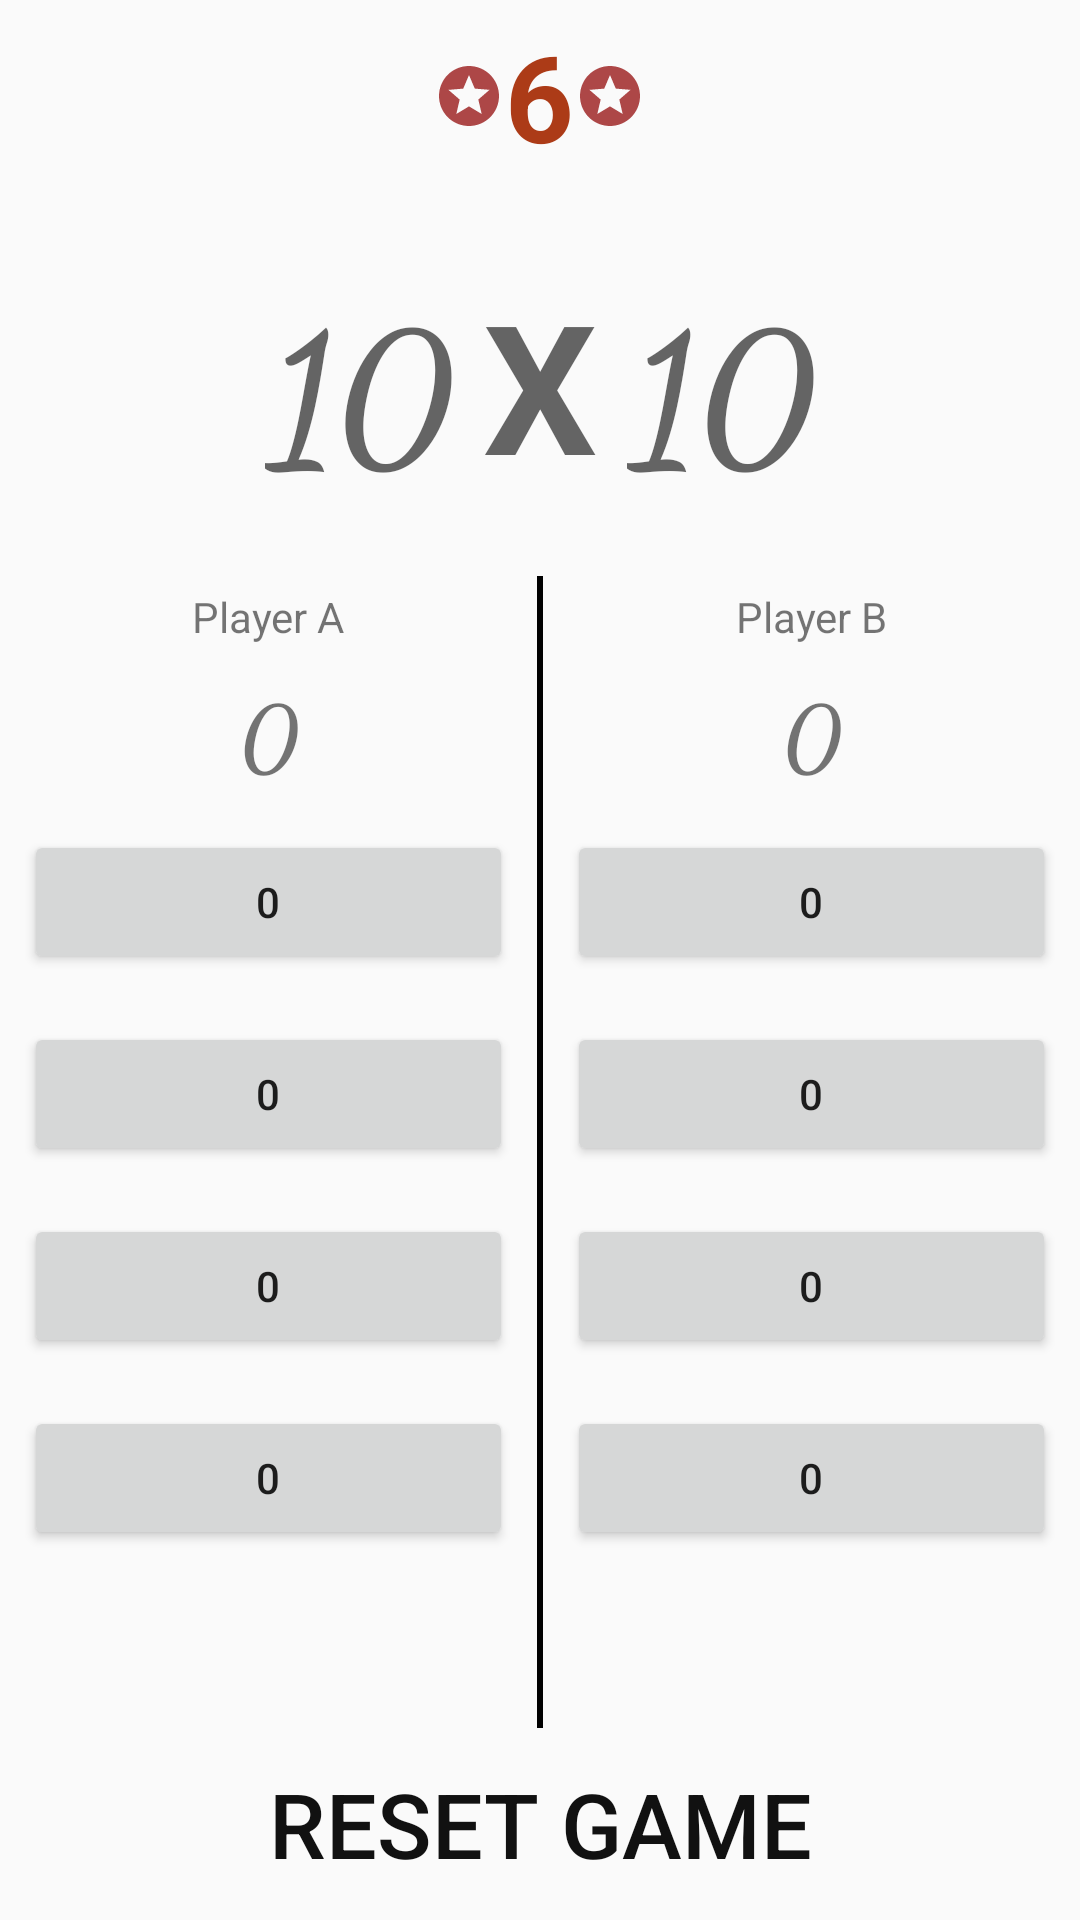

Here is an Android app screen rendered from its layout file. Give the layout XML and the strings, colors and styles it references.
<!-- AndroidManifest.xml: application theme AppTheme -->
<!-- res/layout/activity_main.xml -->
<?xml version="1.0" encoding="utf-8"?>
<LinearLayout
    xmlns:android="http://schemas.android.com/apk/res/android"
    xmlns:app="http://schemas.android.com/apk/res-auto"
    xmlns:tools="http://schemas.android.com/tools"
    android:layout_width="match_parent"
    android:orientation="vertical"
    android:layout_height="match_parent"
    android:weightSum="100"
    tools:context=".MainActivity">

    <LinearLayout
        android:layout_weight="10"
        android:gravity="center"
        android:layout_width="match_parent"
        android:orientation="horizontal"
        android:layout_height="0dp">

        <ImageView
            android:src="@drawable/ic_stars_black_24dp"
            android:layout_width="wrap_content"
            android:layout_height="wrap_content" />
        <TextView
            android:id="@+id/myTimerText_id"
            android:text="6"
            android:textSize="40sp"
            android:textStyle="bold"
            android:textColor="@color/myFlashTextColor"
            android:layout_width="wrap_content"
            android:layout_height="wrap_content" />
        <ImageView
            android:src="@drawable/ic_stars_black_24dp"
            android:layout_width="wrap_content"
            android:layout_height="wrap_content" />
    </LinearLayout>

    <LinearLayout
        android:layout_weight="20"
        android:background="@drawable/middle"
        android:layout_width="match_parent"
        android:orientation="horizontal"
        android:gravity="center"
        android:layout_height="0dp">
        <TextView
            android:id="@+id/firstNumber_id"
            android:layout_width="wrap_content"
            android:layout_height="wrap_content"
            android:text="10"
            android:textSize="60sp"
            android:textStyle="bold"
            android:fontFamily="cursive"
            android:textAppearance="@style/TextAppearance.AppCompat.Medium" />

        <TextView
            android:id="@+id/symbol_id"
            android:text="X"
            android:textSize="60sp"
            android:textStyle="bold"
            android:textAppearance="@style/TextAppearance.AppCompat.Medium"
            android:layout_marginHorizontal="10dp"
            android:layout_width="wrap_content"
            android:layout_height="wrap_content" />

        <TextView
            android:id="@+id/secondNumber_id"
            android:text="10"
            android:textSize="60sp"
            android:textStyle="bold"
            android:fontFamily="cursive"
            android:textAppearance="@style/TextAppearance.AppCompat.Medium"
            android:layout_width="wrap_content"
            android:layout_height="wrap_content" />

    </LinearLayout>

    <LinearLayout
        android:layout_weight="60"
        android:orientation="horizontal"
        android:layout_width="match_parent"
        android:layout_height="0dp">
        <LinearLayout
            android:layout_weight="1"
            android:layout_width="0dp"
            android:orientation="vertical"
            android:layout_height="wrap_content">

            <TextView
                android:text="Player A"
                android:padding="4dp"
                android:gravity="center_horizontal"
                android:layout_width="match_parent"
                android:layout_height="wrap_content" />

            <TextView
                android:id="@+id/team_a_score"
                android:text="0"
                android:fontFamily="cursive"
                android:textSize="30sp"
                android:textStyle="bold"
                android:padding="4dp"
                android:gravity="center_horizontal"
                android:layout_width="match_parent"
                android:layout_height="wrap_content" />

            <Button
                android:id="@+id/team_a_A"
                android:text="0"
                android:layout_margin="8dp"
                android:layout_width="match_parent"
                android:layout_height="wrap_content" />

            <Button
                android:id="@+id/team_a_B"
                android:text="0"
                android:layout_margin="8dp"
                android:layout_width="match_parent"
                android:layout_height="wrap_content" />

            <Button
                android:id="@+id/team_a_C"
                android:text="0"
                android:layout_margin="8dp"
                android:layout_width="match_parent"
                android:layout_height="wrap_content" />

            <Button
                android:id="@+id/team_a_D"
                android:text="0"
                android:layout_margin="8dp"
                android:layout_width="match_parent"
                android:layout_height="wrap_content" />

        </LinearLayout>

        <View
            android:background="#000"
            android:layout_width="2dp"
            android:layout_height="match_parent"/>

        <LinearLayout
            android:layout_weight="1"
            android:layout_width="0dp"
            android:orientation="vertical"
            android:layout_height="wrap_content">

            <TextView
                android:text="Player B"
                android:padding="4dp"
                android:gravity="center_horizontal"
                android:layout_width="match_parent"
                android:layout_height="wrap_content" />

            <TextView
                android:id="@+id/team_b_score"
                android:text="0"
                android:fontFamily="cursive"
                android:textSize="30sp"
                android:textStyle="bold"
                android:padding="4dp"
                android:gravity="center_horizontal"
                android:layout_width="match_parent"
                android:layout_height="wrap_content" />

            <Button
                android:id="@+id/team_b_A"
                android:text="0"
                android:layout_margin="8dp"
                android:layout_width="match_parent"
                android:layout_height="wrap_content" />

            <Button
                android:id="@+id/team_b_B"
                android:text="0"
                android:layout_margin="8dp"
                android:layout_width="match_parent"
                android:layout_height="wrap_content" />

            <Button
                android:id="@+id/team_b_C"
                android:text="0"
                android:layout_margin="8dp"
                android:layout_width="match_parent"
                android:layout_height="wrap_content" />

            <Button
                android:id="@+id/team_b_D"
                android:text="0"
                android:layout_margin="8dp"
                android:layout_width="match_parent"
                android:layout_height="wrap_content" />

        </LinearLayout>
    </LinearLayout>

    <LinearLayout
        android:layout_weight="10"
        android:layout_width="match_parent"
        android:layout_height="0dp">

        <Button
            android:text="Reset Game"
            android:textSize="30sp"
            android:textColor="@color/restButtonColor"
            android:id="@+id/reset_Score"
            android:background="@drawable/wood4"
            android:layout_alignParentBottom="true"
            android:layout_centerHorizontal="true"
            android:layout_width="match_parent"
            android:layout_height="match_parent" />
    </LinearLayout>


</LinearLayout>
<!-- resources referenced by this layout -->
<resources>
  <color name="myFlashTextColor">#AC3B17</color>
  <color name="restButtonColor">#111111</color>
  <!-- drawable ic_stars_black_24dp (drawable) -->
  <vector xmlns:android="http://schemas.android.com/apk/res/android"
          android:width="24dp"
          android:height="24dp"
          android:viewportWidth="24.0"
          android:viewportHeight="24.0">
      <path
          android:fillColor="#AD4747"
          android:pathData="M11.99,2C6.47,2 2,6.48 2,12s4.47,10 9.99,10C17.52,22 22,17.52 22,12S17.52,2 11.99,2zM16.23,18L12,15.45 7.77,18l1.12,-4.81 -3.73,-3.23 4.92,-0.42L12,5l1.92,4.53 4.92,0.42 -3.73,3.23L16.23,18z"/>
  </vector>
  <style name="AppTheme" parent="Theme.AppCompat.Light.NoActionBar">
          
          <item name="colorPrimary">@color/colorPrimary</item>
          <item name="colorPrimaryDark">@color/colorPrimaryDark</item>
          <item name="colorAccent">@color/colorAccent</item>
      </style>
  <color name="colorPrimary">#008577</color>
  <color name="colorPrimaryDark">#00574B</color>
  <color name="colorAccent">#D81B60</color>
</resources>
